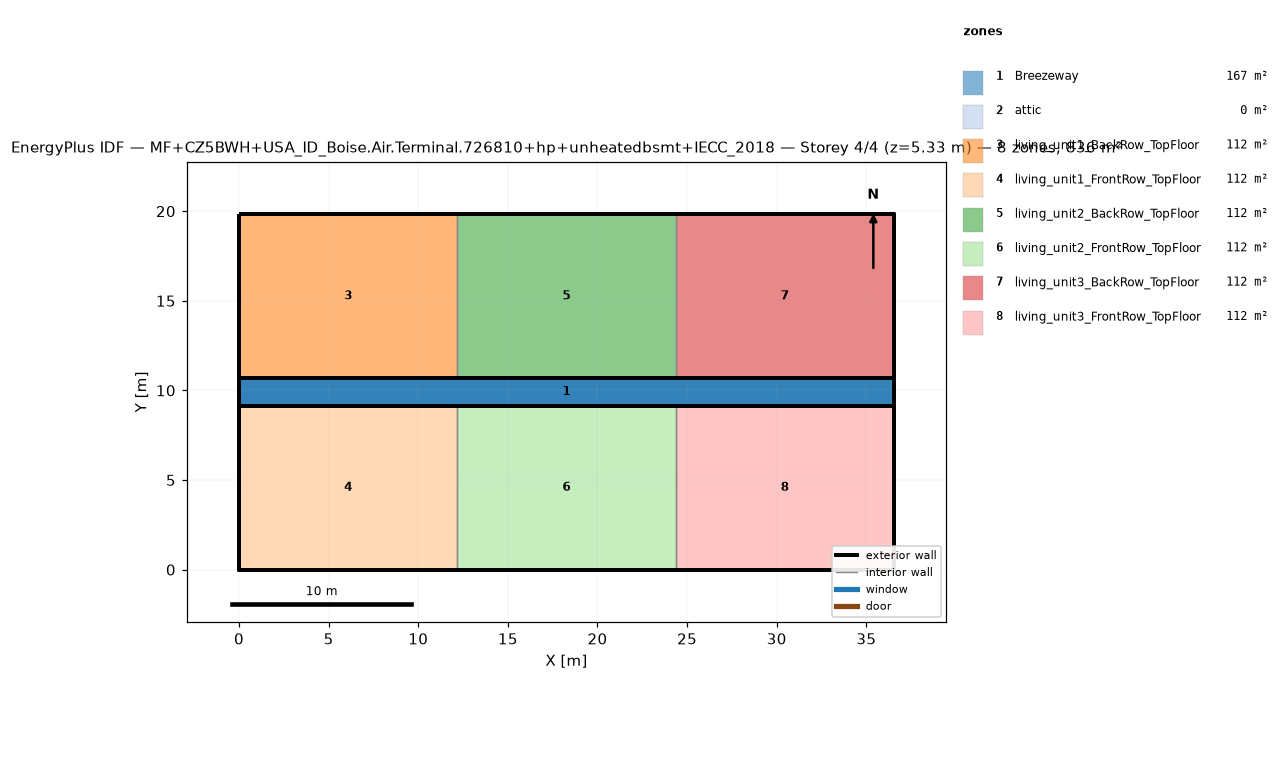
=== STOREY PLAN SPEC (per zone: floor XY polygon, exterior-wall plan segments, windows/doors) ===
zone 1: Breezeway  (167.0 m²)
  floor: (36.54, 9.16) (0.00, 9.16) (0.00, 10.68) (36.54, 10.68)
  floor: (36.54, 9.16) (0.00, 9.16) (0.00, 10.68) (36.54, 10.68)
  floor: (36.54, 9.16) (0.00, 9.16) (0.00, 10.68) (36.54, 10.68)
zone 2: attic  (0.0 m²)
  exterior wall: (36.54, 0.00) – (36.54, 19.84) – (36.54, 9.92)  [29.8 m]
  exterior wall: (0.00, 19.84) – (0.00, 0.00) – (0.00, 9.92)  [29.8 m]
zone 3: living_unit1_BackRow_TopFloor  (111.5 m²)
  floor: (12.18, 10.68) (0.00, 10.68) (0.00, 19.84) (12.18, 19.84)
  exterior wall: (12.18, 19.84) – (0.00, 19.84)  [12.2 m]
  exterior wall: (0.00, 19.84) – (0.00, 10.68)  [9.2 m]
  exterior wall: (0.00, 10.68) – (12.18, 10.68)  [12.2 m]
  interior walls: 1
zone 4: living_unit1_FrontRow_TopFloor  (111.5 m²)
  floor: (12.18, 0.00) (0.00, 0.00) (0.00, 9.16) (12.18, 9.16)
  exterior wall: (0.00, 0.00) – (12.18, 0.00)  [12.2 m]
  exterior wall: (0.00, 9.16) – (0.00, 0.00)  [9.2 m]
  exterior wall: (12.18, 9.16) – (0.00, 9.16)  [12.2 m]
  interior walls: 1
zone 5: living_unit2_BackRow_TopFloor  (111.5 m²)
  floor: (24.36, 10.68) (12.18, 10.68) (12.18, 19.84) (24.36, 19.84)
  exterior wall: (12.18, 10.68) – (24.36, 10.68)  [12.2 m]
  exterior wall: (24.36, 19.84) – (12.18, 19.84)  [12.2 m]
  interior walls: 2
zone 6: living_unit2_FrontRow_TopFloor  (111.5 m²)
  floor: (24.36, 0.00) (12.18, 0.00) (12.18, 9.16) (24.36, 9.16)
  exterior wall: (12.18, 0.00) – (24.36, 0.00)  [12.2 m]
  exterior wall: (24.36, 9.16) – (12.18, 9.16)  [12.2 m]
  interior walls: 2
zone 7: living_unit3_BackRow_TopFloor  (111.5 m²)
  floor: (36.54, 10.68) (24.36, 10.68) (24.36, 19.84) (36.54, 19.84)
  exterior wall: (36.54, 10.68) – (36.54, 19.84)  [9.2 m]
  exterior wall: (36.54, 19.84) – (24.36, 19.84)  [12.2 m]
  exterior wall: (24.36, 10.68) – (36.54, 10.68)  [12.2 m]
  interior walls: 1
zone 8: living_unit3_FrontRow_TopFloor  (111.5 m²)
  floor: (36.54, 0.00) (24.36, 0.00) (24.36, 9.16) (36.54, 9.16)
  exterior wall: (24.36, 0.00) – (36.54, 0.00)  [12.2 m]
  exterior wall: (36.54, 0.00) – (36.54, 9.16)  [9.2 m]
  exterior wall: (36.54, 9.16) – (24.36, 9.16)  [12.2 m]
  interior walls: 1

=== DERIVED (storey summary) ===
Building: MF+CZ5BWH+USA_ID_Boise.Air.Terminal.726810+hp+unheatedbsmt+IECC_2018
Storey: 4 of 4  (floor level z = 5.33 m)
Storey gross floor area: 836.2 m²
Zones on this storey: 8
  - Breezeway: floor 167.0 m²
  - attic: floor 0.0 m²; exterior wall 59.5 m (81.9 m²); WWR 0.0%
  - living_unit1_BackRow_TopFloor: floor 111.5 m²; exterior wall 33.5 m (86.9 m²); WWR 0.0%
  - living_unit1_FrontRow_TopFloor: floor 111.5 m²; exterior wall 33.5 m (86.9 m²); WWR 0.0%
  - living_unit2_BackRow_TopFloor: floor 111.5 m²; exterior wall 24.4 m (63.1 m²); WWR 0.0%
  - living_unit2_FrontRow_TopFloor: floor 111.5 m²; exterior wall 24.4 m (63.1 m²); WWR 0.0%
  - living_unit3_BackRow_TopFloor: floor 111.5 m²; exterior wall 33.5 m (86.9 m²); WWR 0.0%
  - living_unit3_FrontRow_TopFloor: floor 111.5 m²; exterior wall 33.5 m (86.9 m²); WWR 0.0%
Zone adjacency (shared interzone walls):
  - living_unit1_BackRow_TopFloor ↔ living_unit2_BackRow_TopFloor
  - living_unit1_FrontRow_TopFloor ↔ living_unit2_FrontRow_TopFloor
  - living_unit2_BackRow_TopFloor ↔ living_unit3_BackRow_TopFloor
  - living_unit2_FrontRow_TopFloor ↔ living_unit3_FrontRow_TopFloor